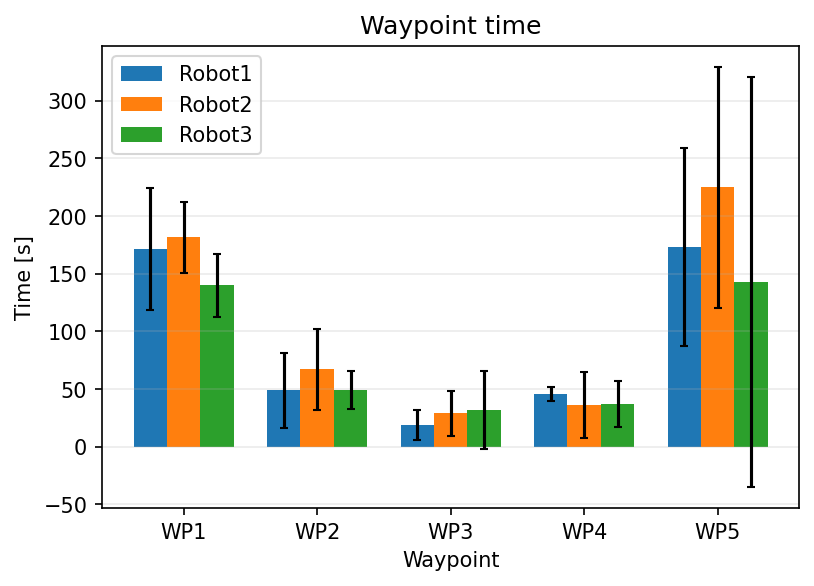

The table this chart was drawn from, first rows:
Robot, Waypoint, Mean_Time, Std_Time
Robot1, 1, 171.6, 52.62
Robot1, 2, 48.84, 32.75
Robot1, 3, 18.89, 12.79
Robot1, 4, 46.01, 5.967
Robot1, 5, 173.3, 85.6
Robot2, 1, 181.9, 30.82
Robot2, 2, 67.14, 35.13
Robot2, 3, 29.08, 19.49
Robot2, 4, 36.11, 28.62
Robot2, 5, 224.9, 104.3
Robot3, 1, 139.9, 27.27
Robot3, 2, 49.08, 16.25
Robot3, 3, 32.0, 33.64
Robot3, 4, 37.06, 20.23
Robot3, 5, 143.1, 178
